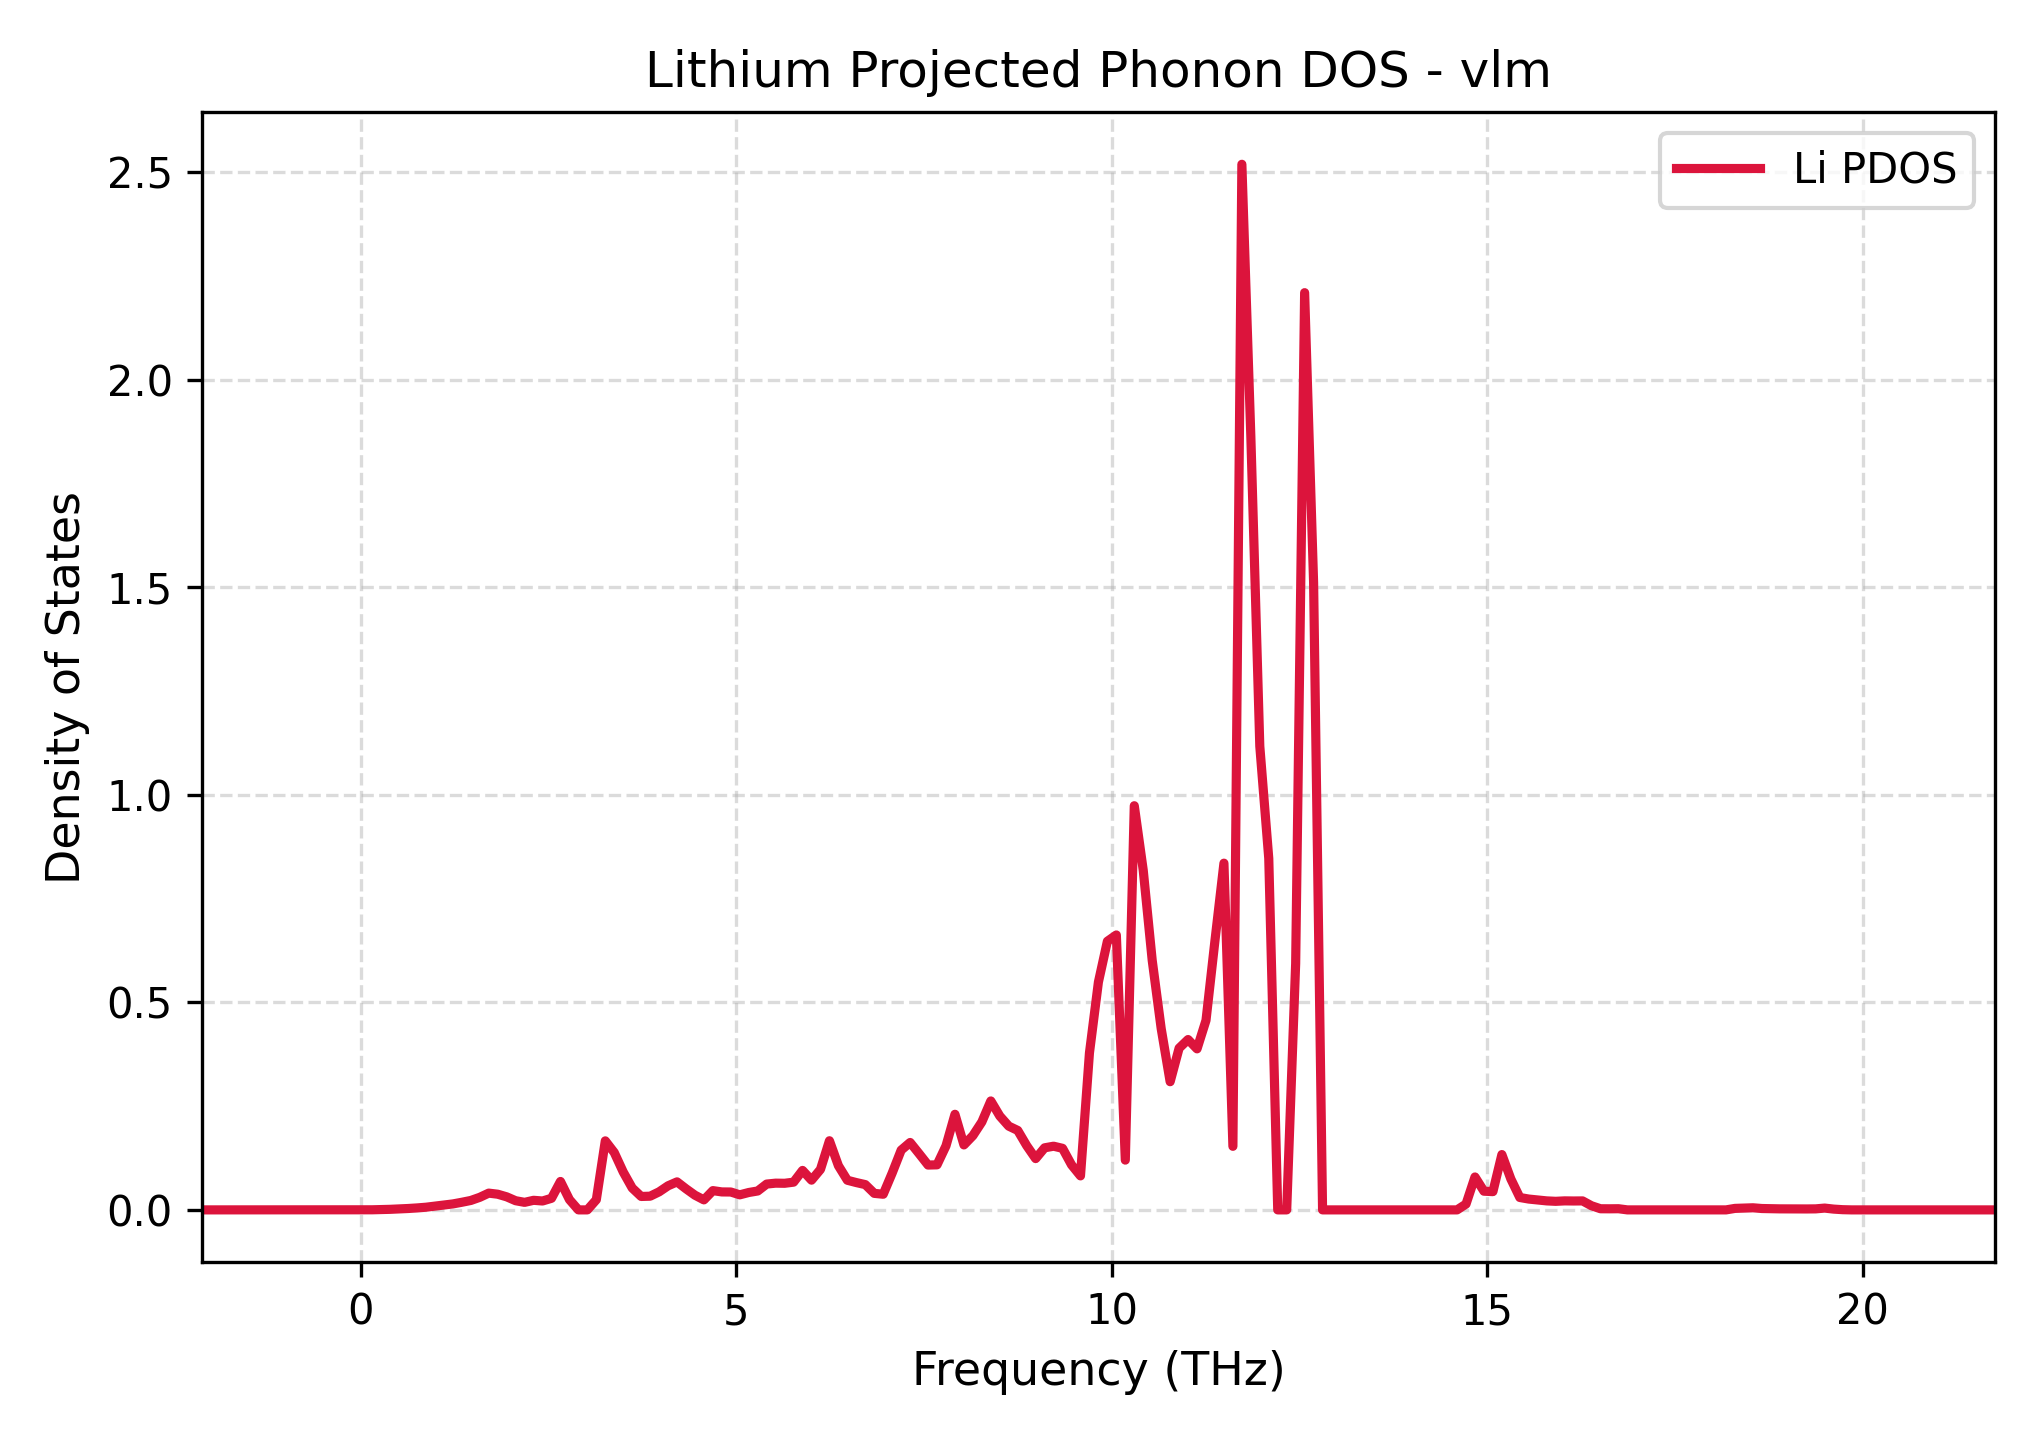

Data behind this chart, as committed beside it:
Frequency_THz, Lithium_PDOS
-2.117, 0.0
-1.998, 0.0
-1.878, 0.0
-1.759, 0.0
-1.64, 0.0
-1.52, 0.0
-1.401, 0.0
-1.281, 0.0
-1.162, 0.0
-1.043, 0.0
-0.9233, 0.0
-0.8039, 0.0
-0.6845, 0.0
-0.5652, 0.0
-0.4458, 0.0
-0.3264, 0.0
-0.207, 0.0
-0.08762, 1.0908345541690882e-05
0.03176, 7.736581443493134e-05
0.1511, 0.0002381
0.2705, 0.0007683
0.3899, 0.001349
0.5093, 0.002259
0.6287, 0.003331
0.7481, 0.004706
0.8675, 0.006421
0.9868, 0.009125
1.106, 0.01174
1.226, 0.01436
1.345, 0.01835
1.464, 0.0227
1.584, 0.0303
1.703, 0.04038
1.823, 0.03775
1.942, 0.03144
2.061, 0.02209
2.181, 0.01816
2.3, 0.02306
2.419, 0.02143
2.539, 0.02791
2.658, 0.0685
2.778, 0.0248
2.897, 0.0
3.016, 0.0
3.136, 0.0245
3.255, 0.1663
3.375, 0.1381
3.494, 0.09128
3.613, 0.05274
3.733, 0.03234
3.852, 0.03297
3.971, 0.04346
4.091, 0.05801
4.21, 0.06748
4.33, 0.05084
4.449, 0.03538
4.568, 0.0241
4.688, 0.04642
4.807, 0.04327
4.927, 0.04306
... 141 more rows
